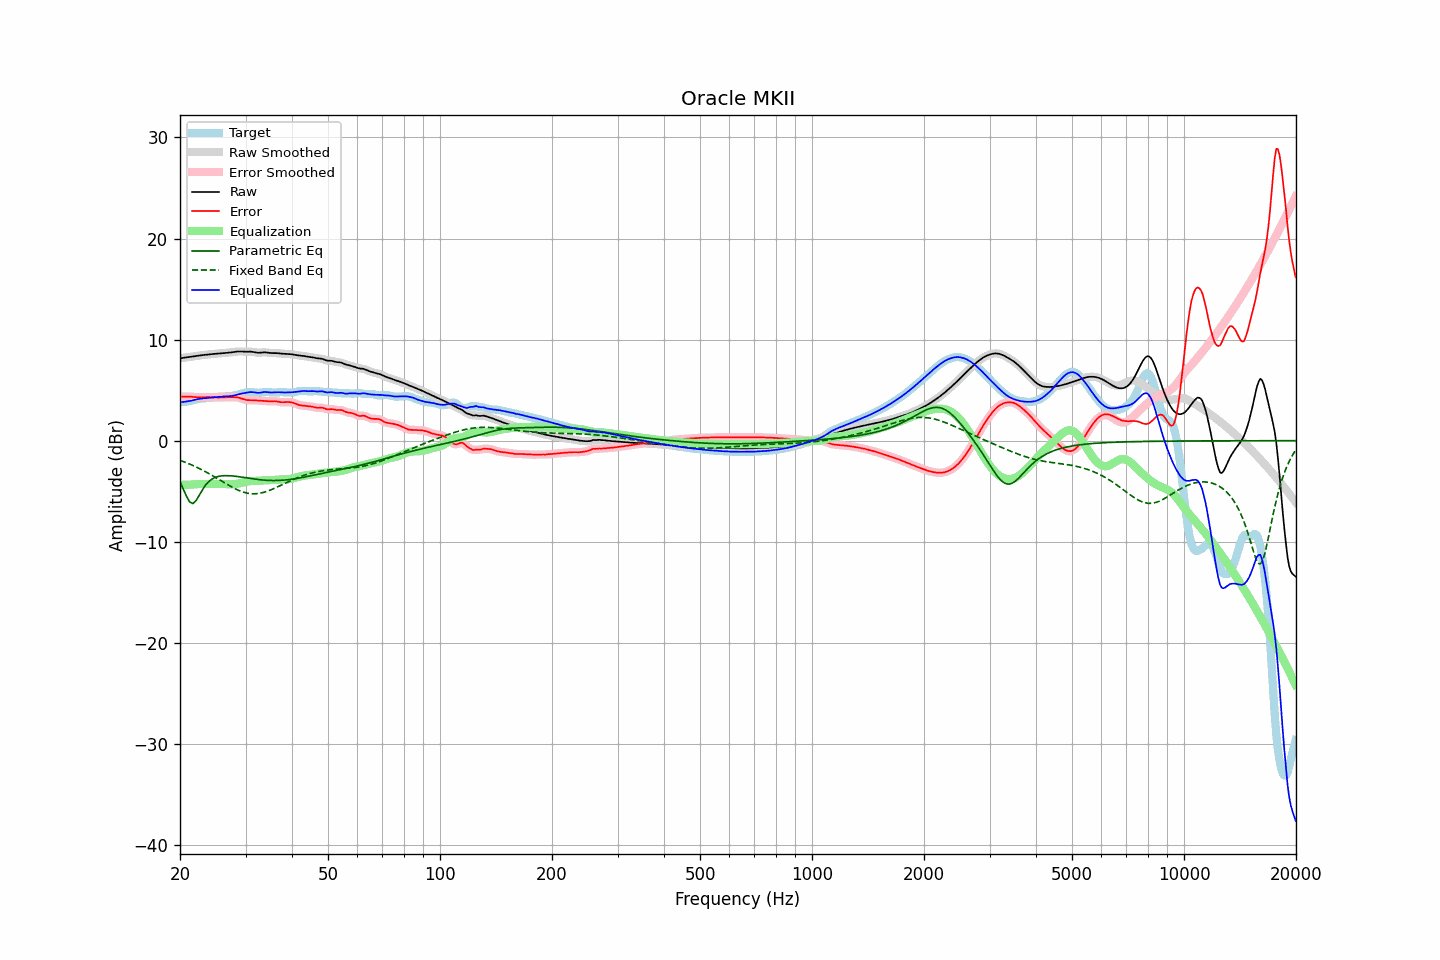

The data file committed next to this chart (first rows):
frequency, raw, error, smoothed, error_smoothed, equalization, parametric_eq, fixed_band_eq, equalized_raw, equalized_smoothed, target
20.00, 8.15, 4.36, 8.15, 4.36, -4.37, -4.07, -1.95, 3.78, 3.78, 3.79
20.20, 8.18, 4.36, 8.18, 4.37, -4.37, -4.41, -2.00, 3.81, 3.81, 3.81
20.40, 8.20, 4.37, 8.20, 4.37, -4.37, -4.76, -2.06, 3.83, 3.83, 3.83
20.61, 8.23, 4.38, 8.22, 4.37, -4.37, -5.12, -2.12, 3.86, 3.86, 3.85
20.81, 8.24, 4.38, 8.24, 4.38, -4.37, -5.48, -2.18, 3.88, 3.88, 3.87
21.02, 8.26, 4.37, 8.26, 4.37, -4.36, -5.77, -2.25, 3.90, 3.90, 3.89
21.23, 8.28, 4.37, 8.28, 4.37, -4.35, -6.06, -2.31, 3.93, 3.93, 3.92
21.44, 8.31, 4.35, 8.31, 4.35, -4.35, -6.15, -2.38, 3.96, 3.96, 3.95
21.66, 8.33, 4.34, 8.33, 4.34, -4.33, -6.22, -2.45, 4.00, 4.00, 3.99
21.87, 8.35, 4.32, 8.35, 4.32, -4.32, -6.08, -2.52, 4.04, 4.04, 4.04
22.09, 8.38, 4.30, 8.38, 4.30, -4.31, -5.93, -2.60, 4.07, 4.07, 4.08
22.31, 8.40, 4.29, 8.40, 4.29, -4.30, -5.66, -2.67, 4.11, 4.11, 4.12
22.54, 8.43, 4.28, 8.43, 4.28, -4.29, -5.39, -2.75, 4.14, 4.13, 4.15
22.76, 8.45, 4.28, 8.45, 4.28, -4.29, -5.11, -2.83, 4.16, 4.16, 4.17
22.99, 8.47, 4.28, 8.47, 4.28, -4.29, -4.83, -2.91, 4.18, 4.18, 4.18
23.22, 8.49, 4.29, 8.49, 4.29, -4.29, -4.60, -3.00, 4.19, 4.19, 4.19
23.45, 8.51, 4.31, 8.51, 4.31, -4.30, -4.37, -3.08, 4.21, 4.21, 4.20
23.69, 8.52, 4.31, 8.52, 4.31, -4.30, -4.20, -3.17, 4.22, 4.22, 4.21
23.92, 8.54, 4.31, 8.54, 4.31, -4.30, -4.03, -3.26, 4.24, 4.24, 4.22
24.16, 8.55, 4.31, 8.55, 4.31, -4.30, -3.91, -3.35, 4.25, 4.25, 4.24
24.40, 8.57, 4.30, 8.57, 4.30, -4.29, -3.79, -3.44, 4.27, 4.27, 4.27
24.65, 8.58, 4.29, 8.58, 4.29, -4.29, -3.71, -3.54, 4.29, 4.29, 4.29
24.89, 8.59, 4.27, 8.59, 4.28, -4.28, -3.63, -3.63, 4.31, 4.31, 4.31
25.14, 8.60, 4.27, 8.60, 4.27, -4.28, -3.58, -3.72, 4.32, 4.32, 4.33
25.39, 8.61, 4.27, 8.62, 4.27, -4.28, -3.53, -3.82, 4.34, 4.34, 4.35
25.65, 8.63, 4.27, 8.63, 4.27, -4.28, -3.50, -3.92, 4.35, 4.35, 4.36
25.91, 8.65, 4.28, 8.65, 4.28, -4.28, -3.48, -4.01, 4.36, 4.36, 4.36
26.16, 8.66, 4.29, 8.66, 4.29, -4.29, -3.47, -4.11, 4.37, 4.37, 4.37
26.43, 8.68, 4.30, 8.68, 4.30, -4.30, -3.46, -4.20, 4.38, 4.38, 4.38
26.69, 8.69, 4.31, 8.69, 4.31, -4.30, -3.46, -4.30, 4.39, 4.39, 4.39
26.96, 8.71, 4.31, 8.71, 4.31, -4.31, -3.46, -4.39, 4.39, 4.39, 4.40
27.23, 8.72, 4.31, 8.72, 4.31, -4.32, -3.47, -4.48, 4.40, 4.40, 4.41
27.50, 8.74, 4.31, 8.74, 4.31, -4.32, -3.48, -4.57, 4.42, 4.42, 4.43
27.77, 8.76, 4.31, 8.76, 4.31, -4.31, -3.50, -4.65, 4.45, 4.45, 4.45
28.05, 8.79, 4.31, 8.79, 4.31, -4.30, -3.51, -4.74, 4.49, 4.49, 4.48
28.33, 8.81, 4.30, 8.81, 4.30, -4.28, -3.53, -4.81, 4.53, 4.53, 4.51
28.62, 8.83, 4.27, 8.82, 4.27, -4.25, -3.55, -4.89, 4.57, 4.57, 4.55
28.90, 8.83, 4.24, 8.83, 4.23, -4.22, -3.58, -4.95, 4.62, 4.61, 4.60
29.19, 8.83, 4.19, 8.83, 4.18, -4.18, -3.60, -5.02, 4.65, 4.65, 4.64
29.48, 8.82, 4.13, 8.82, 4.13, -4.14, -3.62, -5.07, 4.68, 4.68, 4.69
29.78, 8.81, 4.08, 8.81, 4.08, -4.10, -3.65, -5.12, 4.71, 4.71, 4.73
30.08, 8.80, 4.04, 8.81, 4.04, -4.06, -3.67, -5.16, 4.74, 4.74, 4.77
30.38, 8.81, 4.01, 8.81, 4.02, -4.04, -3.70, -5.20, 4.77, 4.77, 4.80
30.68, 8.81, 4.01, 8.81, 4.01, -4.02, -3.72, -5.22, 4.80, 4.80, 4.81
30.99, 8.81, 4.01, 8.81, 4.01, -4.00, -3.75, -5.24, 4.81, 4.81, 4.80
31.30, 8.79, 4.01, 8.79, 4.00, -3.99, -3.77, -5.25, 4.80, 4.80, 4.79
31.61, 8.77, 4.00, 8.77, 4.00, -3.98, -3.79, -5.26, 4.78, 4.78, 4.77
31.93, 8.73, 3.99, 8.74, 3.99, -3.98, -3.81, -5.25, 4.75, 4.76, 4.75
32.24, 8.71, 3.97, 8.71, 3.97, -3.98, -3.83, -5.24, 4.74, 4.74, 4.74
32.57, 8.70, 3.96, 8.70, 3.96, -3.97, -3.85, -5.22, 4.73, 4.73, 4.74
32.89, 8.71, 3.95, 8.71, 3.95, -3.96, -3.87, -5.19, 4.75, 4.75, 4.75
33.22, 8.72, 3.95, 8.72, 3.95, -3.94, -3.88, -5.15, 4.78, 4.78, 4.78
33.55, 8.74, 3.94, 8.74, 3.94, -3.93, -3.90, -5.11, 4.81, 4.81, 4.80
33.89, 8.74, 3.93, 8.74, 3.93, -3.92, -3.91, -5.07, 4.82, 4.82, 4.81
34.23, 8.73, 3.91, 8.73, 3.91, -3.92, -3.92, -5.02, 4.81, 4.81, 4.82
34.57, 8.71, 3.90, 8.71, 3.90, -3.91, -3.93, -4.96, 4.79, 4.79, 4.81
34.92, 8.68, 3.89, 8.68, 3.89, -3.91, -3.94, -4.90, 4.77, 4.78, 4.79
35.27, 8.67, 3.90, 8.67, 3.90, -3.90, -3.94, -4.83, 4.77, 4.77, 4.77
35.62, 8.67, 3.90, 8.67, 3.90, -3.89, -3.94, -4.76, 4.77, 4.78, 4.76
35.97, 8.67, 3.91, 8.67, 3.90, -3.88, -3.94, -4.69, 4.79, 4.79, 4.76
... 635 more rows
